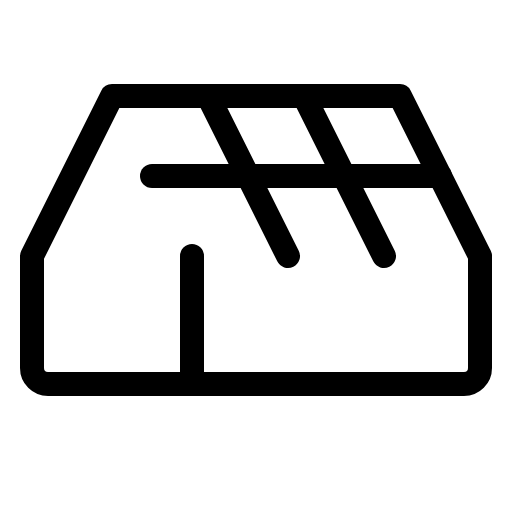
t = 0.00 s
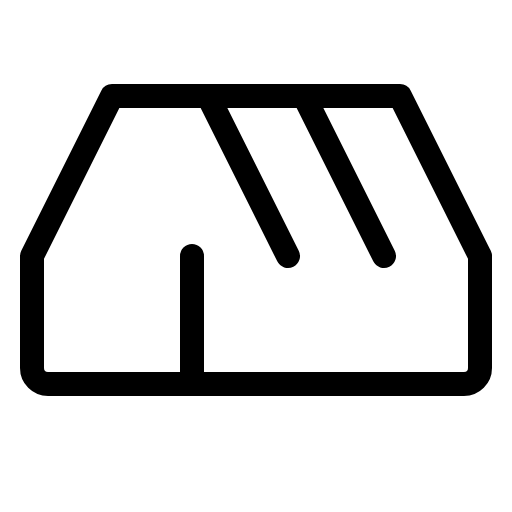
t = 1.50 s
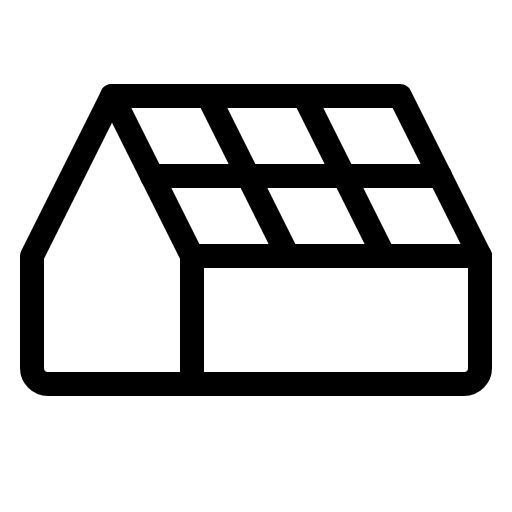
t = 1.88 s
t = 2.25 s: frame unchanged from t = 1.88 s, image omitted
t = 2.63 s: frame unchanged from t = 1.88 s, image omitted

The animated SVG that drew these frames (rendered in a browser with its animation timeline set to each time). Animation: 1 CSS @keyframes rule; one cycle of 3.00 s, repeats indefinitely.

<svg xmlns="http://www.w3.org/2000/svg" viewBox="0 0 256 256">
  <style>
    .draw-line {
      stroke-dasharray: 2000;
      stroke-dashoffset: 0;
    }
    svg:hover .draw-line {
      animation: phosphor-draw-in 1.5s ease-in-out infinite;
    }
    @keyframes phosphor-draw-in {
      0%   { stroke-dashoffset: 2000; }
      100% { stroke-dashoffset: 0; }
    }
  </style><rect width="256" height="256" fill="none"/><polyline points="240 128 96 128 56 48" fill="none" stroke="currentColor" stroke-linecap="round" stroke-linejoin="round" stroke-width="12" class="draw-line" pathLength="1" style="animation-delay: 0s"/><line x1="144" y1="128" x2="104" y2="48" fill="none" stroke="currentColor" stroke-linecap="round" stroke-linejoin="round" stroke-width="12" class="draw-line" pathLength="1" style="animation-delay: 0.3s"/><line x1="152" y1="48" x2="192" y2="128" fill="none" stroke="currentColor" stroke-linecap="round" stroke-linejoin="round" stroke-width="12" class="draw-line" pathLength="1" style="animation-delay: 0.6s"/><line x1="96" y1="128" x2="96" y2="192" fill="none" stroke="currentColor" stroke-linecap="round" stroke-linejoin="round" stroke-width="12" class="draw-line" pathLength="1" style="animation-delay: 0.9s"/><path d="M240,128v56a8,8,0,0,1-8,8H24a8,8,0,0,1-8-8V128L56,48H200Z" fill="none" stroke="currentColor" stroke-linecap="round" stroke-linejoin="round" stroke-width="12" class="draw-line" pathLength="1" style="animation-delay: 1.2s"/><line x1="76" y1="88" x2="220" y2="88" fill="none" stroke="currentColor" stroke-linecap="round" stroke-linejoin="round" stroke-width="12" class="draw-line" pathLength="1" style="animation-delay: 1.5s"/></svg>
